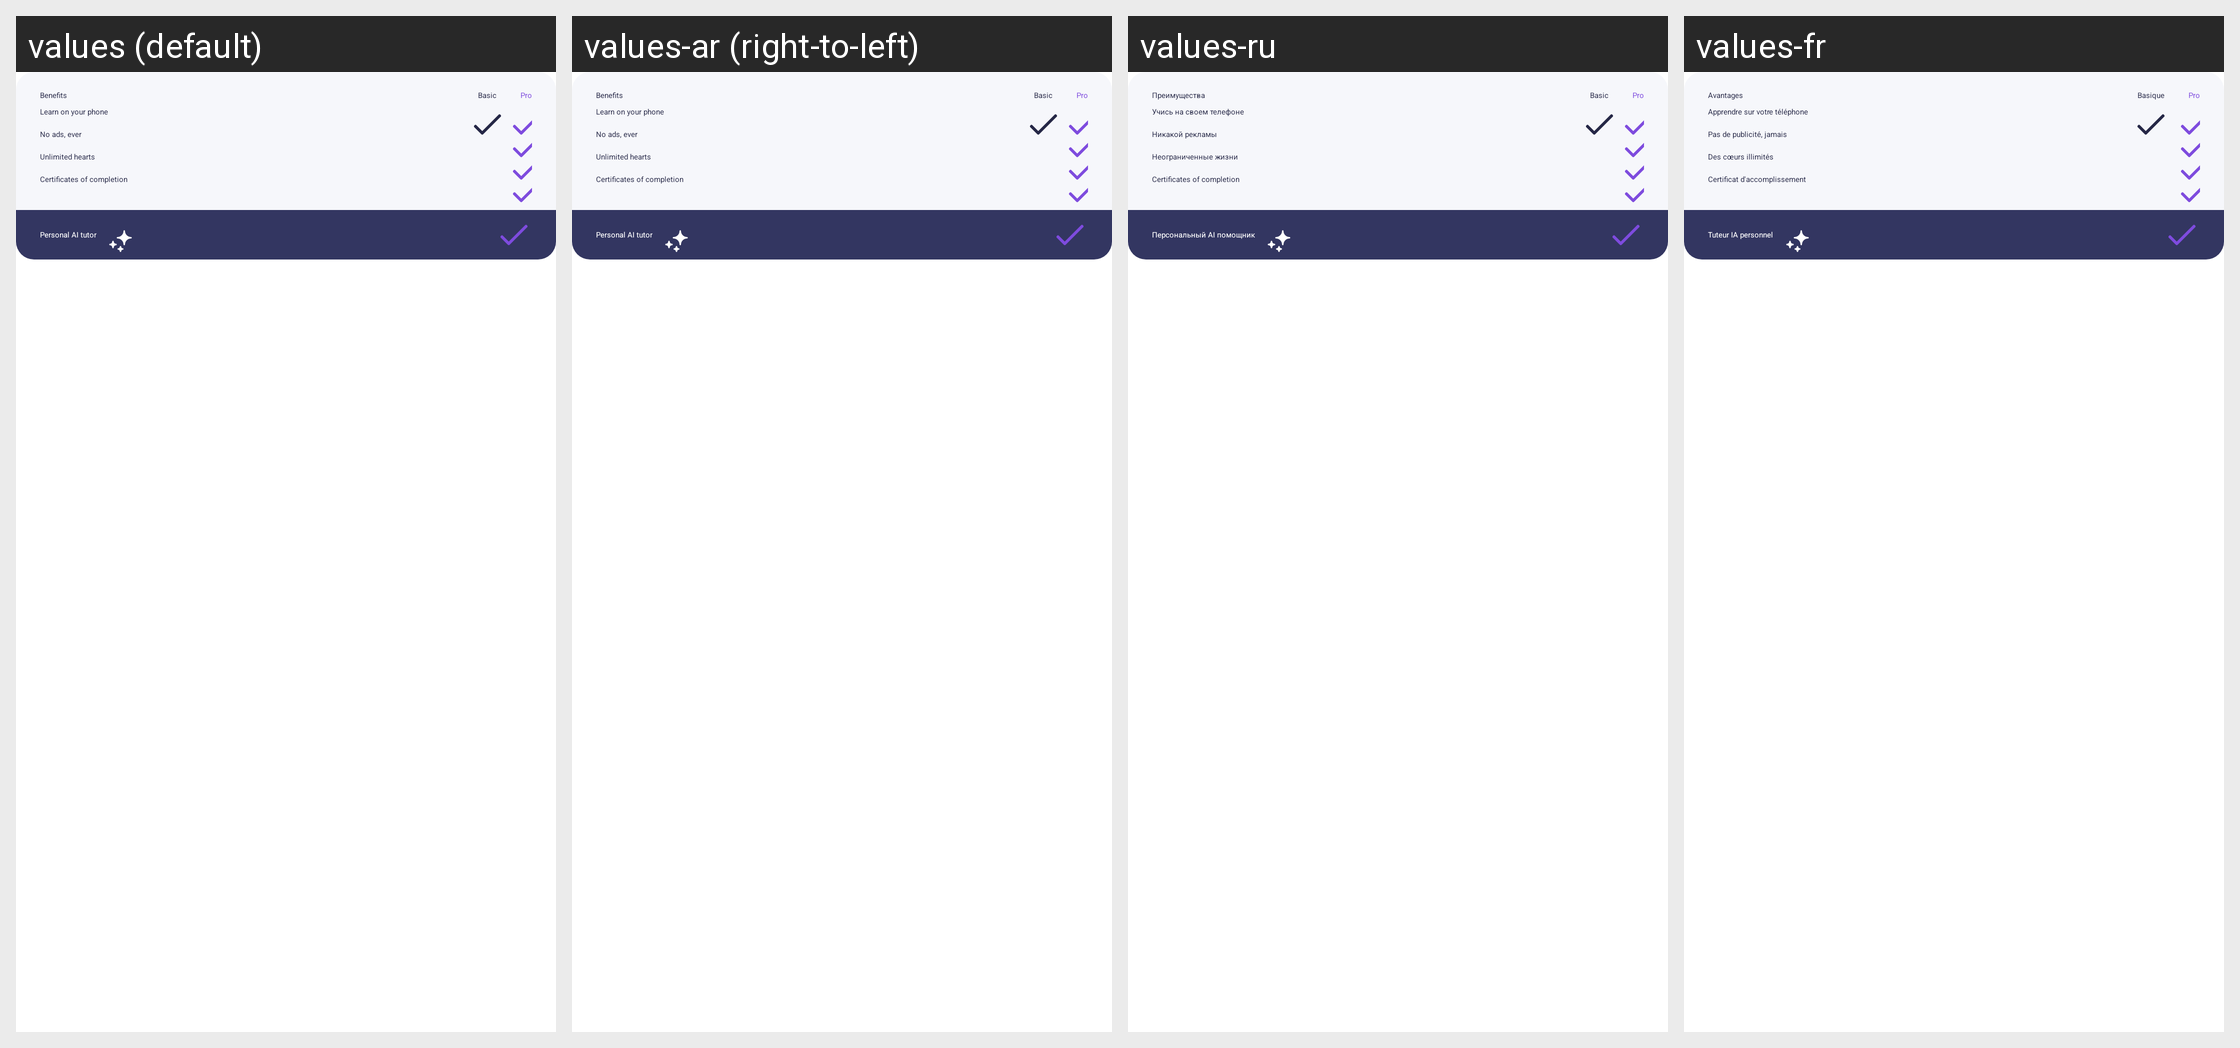

Locale-by-locale string values for the Android screen shown in this grid:
Android screen res/layout/differences_between_free_and_pro_layout.xml rendered under 4 locales, left to right: values (default), values-ar (right-to-left), values-ru, values-fr. Device: Nexus 5 (rendered at 1080×1920; each locale shown at half size, 540×960, under a caption strip naming it); theme MaterialDarkModeTheme.
Other locales in the repository, not shown: values-af, values-am, values-as, values-az, values-be, values-bg, values-bn, values-bs, values-ca, values-cs, values-da, values-de, values-el, values-en-rAU, values-en-rCA, values-en-rGB, values-en-rIN, values-es, values-es-rUS, values-et, values-et-rEE, values-eu, values-fa, values-fi, values-fr-rCA, values-gl, values-gu, values-hi, values-hr, values-hu, values-hy, values-hy-rAM, values-in, values-is, values-it, values-iw, values-ja, values-ka, values-ka-rGE, values-kk, values-km, values-km-rKH, values-kn, values-ko, values-ky, values-lo, values-lo-rLA, values-lt, values-lv, values-mk, values-ml, values-mn, values-mn-rMN, values-mr, values-ms, values-ms-rMY, values-my, values-nb, values-ne, values-ne-rNP, values-nl, values-or, values-pa, values-pl, values-pt, values-pt-rBR, values-pt-rPT, values-ro, values-si, values-si-rLK, values-sk, values-sl, values-sq, values-sr, values-sv, values-sw, values-ta, values-te, values-th, values-tl, values-tr, values-uk, values-ur, values-uz, values-vi, values-zh-rCN, values-zh-rHK, values-zh-rTW, values-zu.
Strings drawn on this screen, with the default value and each locale's value (text and hints the layout hard-codes, and strings that could not be matched under every locale, appear in the picture but are not listed):

benefits
  values: Benefits
  values-ar: Benefits  [not translated; the default value is used]
  values-ru: Преимущества
  values-fr: Avantages

pro
  values: Pro
  values-ar: Pro  [not translated; the default value is used]
  values-ru: Pro
  values-fr: Pro

subscription_comparison_basic
  values: Basic
  values-ar: Basic  [not translated; the default value is used]
  values-ru: Basic
  values-fr: Basique

learn_on_your_phone
  values: Learn on your phone
  values-ar: Learn on your phone  [not translated; the default value is used]
  values-ru: Учись на своем телефоне
  values-fr: Apprendre sur votre téléphone

no_ads_ever
  values: No ads, ever
  values-ar: No ads, ever  [not translated; the default value is used]
  values-ru: Никакой рекламы
  values-fr: Pas de publicité, jamais

unlimited_hearts
  values: Unlimited hearts
  values-ar: Unlimited hearts  [not translated; the default value is used]
  values-ru: Неограниченные жизни
  values-fr: Des cœurs illimités

certificates_of_completion
  values: Certificates of completion
  values-ar: Certificates of completion  [not translated; the default value is used]
  values-ru: Certificates of completion
  values-fr: Certificat d'accomplissement

personal_ai_tutor
  values: Personal AI tutor
  values-ar: Personal AI tutor  [not translated; the default value is used]
  values-ru: Персональный AI помощник
  values-fr: Tuteur IA personnel
